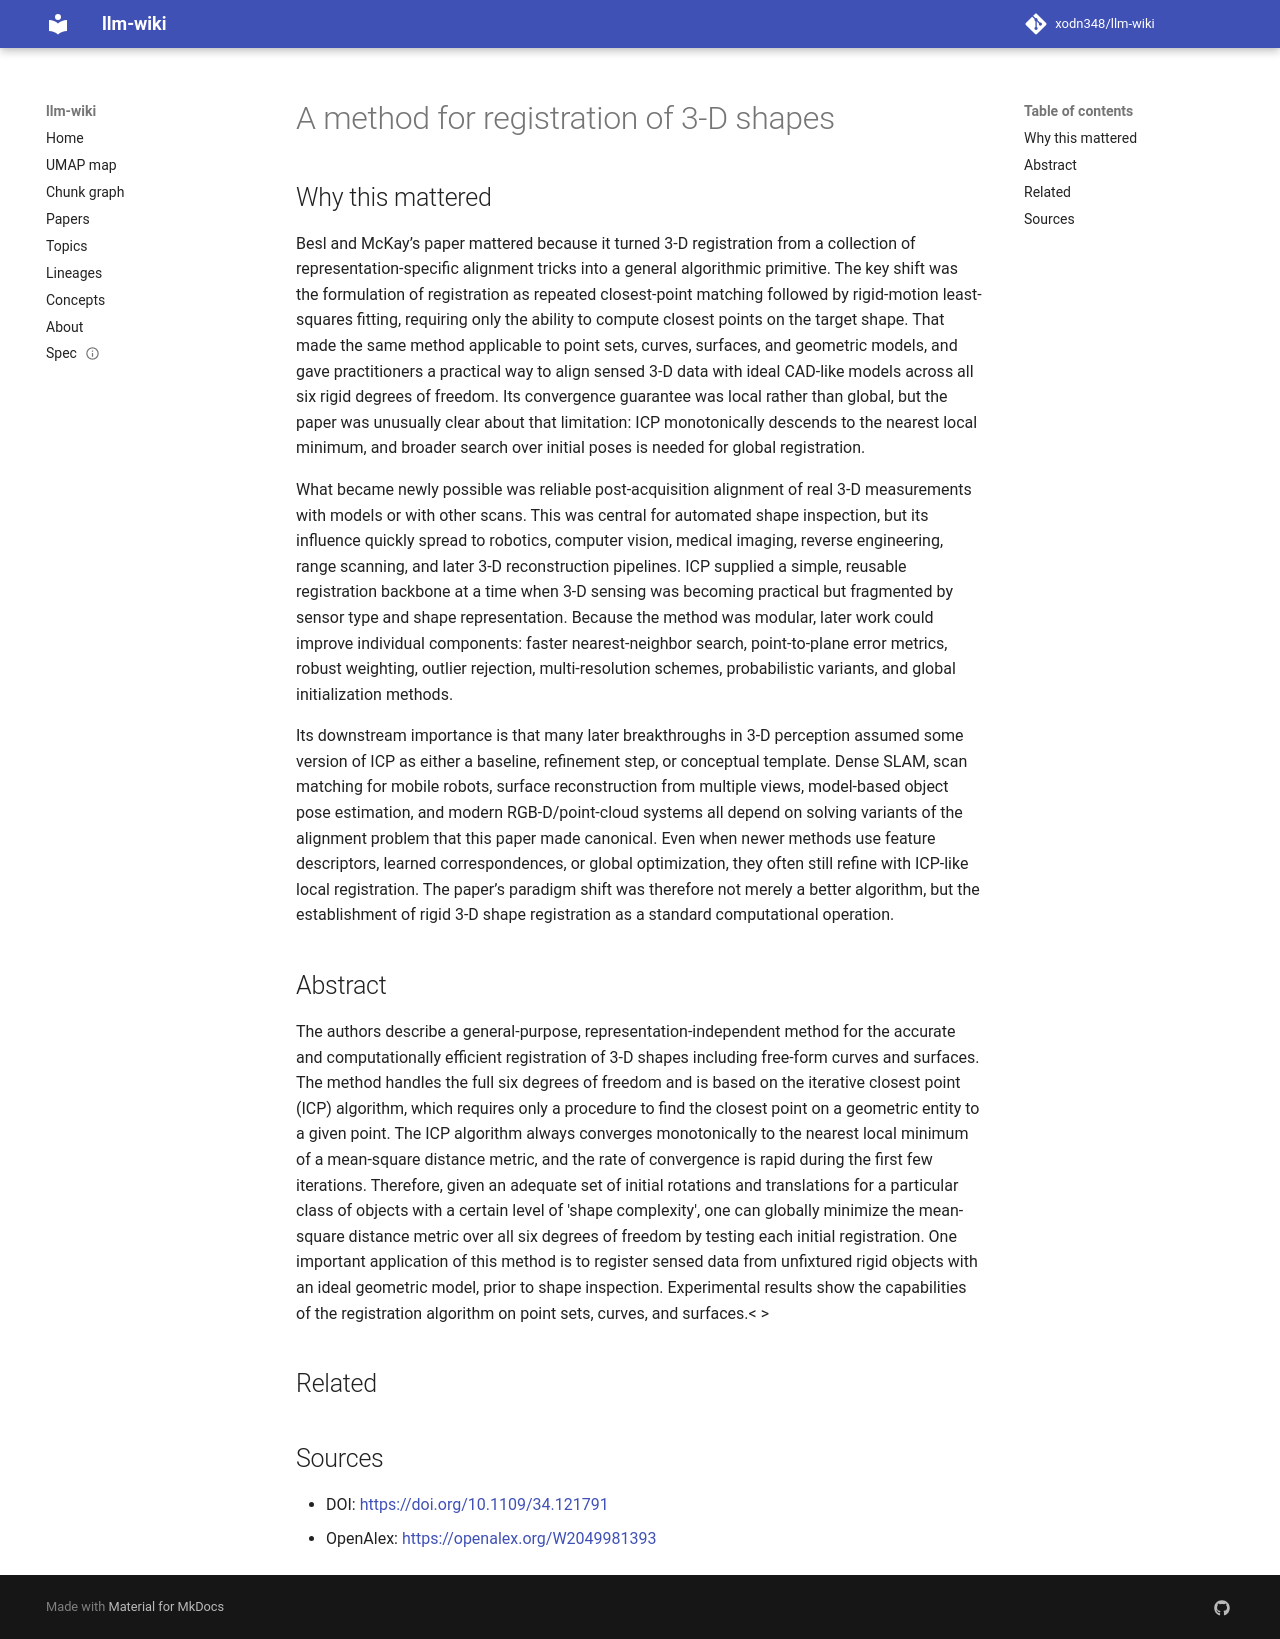

repository: xodn348/llm-wiki · page: paper/10_1109_34_121791/index.html · generator: mkdocs

---
title: A method for registration of 3-D shapes
doi: 10.1109/34.121791
openalex_id: https://openalex.org/W2049981393
year: 1992
venue: IEEE Transactions on Pattern Analysis and Machine Intelligence
authors: Paul J. Besl, Neil David McKay
citations: 17948
fleming_tier: true
concepts:
- Iterative closest point
- Metric (unit)
- Point (geometry)
- Representation (politics)
- Algorithm
- Degrees of freedom (physics and chemistry)
- Convergence (economics)
- Mathematics
- Computer science
- Set (abstract data type)
---

# A method for registration of 3-D shapes

## Why this mattered

Besl and McKay’s paper mattered because it turned 3-D registration from a collection of representation-specific alignment tricks into a general algorithmic primitive. The key shift was the formulation of registration as repeated closest-point matching followed by rigid-motion least-squares fitting, requiring only the ability to compute closest points on the target shape. That made the same method applicable to point sets, curves, surfaces, and geometric models, and gave practitioners a practical way to align sensed 3-D data with ideal CAD-like models across all six rigid degrees of freedom. Its convergence guarantee was local rather than global, but the paper was unusually clear about that limitation: ICP monotonically descends to the nearest local minimum, and broader search over initial poses is needed for global registration.

What became newly possible was reliable post-acquisition alignment of real 3-D measurements with models or with other scans. This was central for automated shape inspection, but its influence quickly spread to robotics, computer vision, medical imaging, reverse engineering, range scanning, and later 3-D reconstruction pipelines. ICP supplied a simple, reusable registration backbone at a time when 3-D sensing was becoming practical but fragmented by sensor type and shape representation. Because the method was modular, later work could improve individual components: faster nearest-neighbor search, point-to-plane error metrics, robust weighting, outlier rejection, multi-resolution schemes, probabilistic variants, and global initialization methods.

Its downstream importance is that many later breakthroughs in 3-D perception assumed some version of ICP as either a baseline, refinement step, or conceptual template. Dense SLAM, scan matching for mobile robots, surface reconstruction from multiple views, model-based object pose estimation, and modern RGB-D/point-cloud systems all depend on solving variants of the alignment problem that this paper made canonical. Even when newer methods use feature descriptors, learned correspondences, or global optimization, they often still refine with ICP-like local registration. The paper’s paradigm shift was therefore not merely a better algorithm, but the establishment of rigid 3-D shape registration as a standard computational operation.

## Abstract

The authors describe a general-purpose, representation-independent method for the accurate and computationally efficient registration of 3-D shapes including free-form curves and surfaces. The method handles the full six degrees of freedom and is based on the iterative closest point (ICP) algorithm, which requires only a procedure to find the closest point on a geometric entity to a given point. The ICP algorithm always converges monotonically to the nearest local minimum of a mean-square distance metric, and the rate of convergence is rapid during the first few iterations. Therefore, given an adequate set of initial rotations and translations for a particular class of objects with a certain level of 'shape complexity', one can globally minimize the mean-square distance metric over all six degrees of freedom by testing each initial registration. One important application of this method is to register sensed data from unfixtured rigid objects with an ideal geometric model, prior to shape inspection. Experimental results show the capabilities of the registration algorithm on point sets, curves, and surfaces.< <ETX xmlns:mml="http://www.w3.org/1998/Math/MathML" xmlns:xlink="http://www.w3.org/1999/xlink">&gt;</ETX>


## Related



## Sources

- DOI: [https://doi.org/10.1109/34.121791](https://doi.org/10.1109/34.121791)
- OpenAlex: [https://openalex.org/W2049981393](https://openalex.org/W2049981393)
